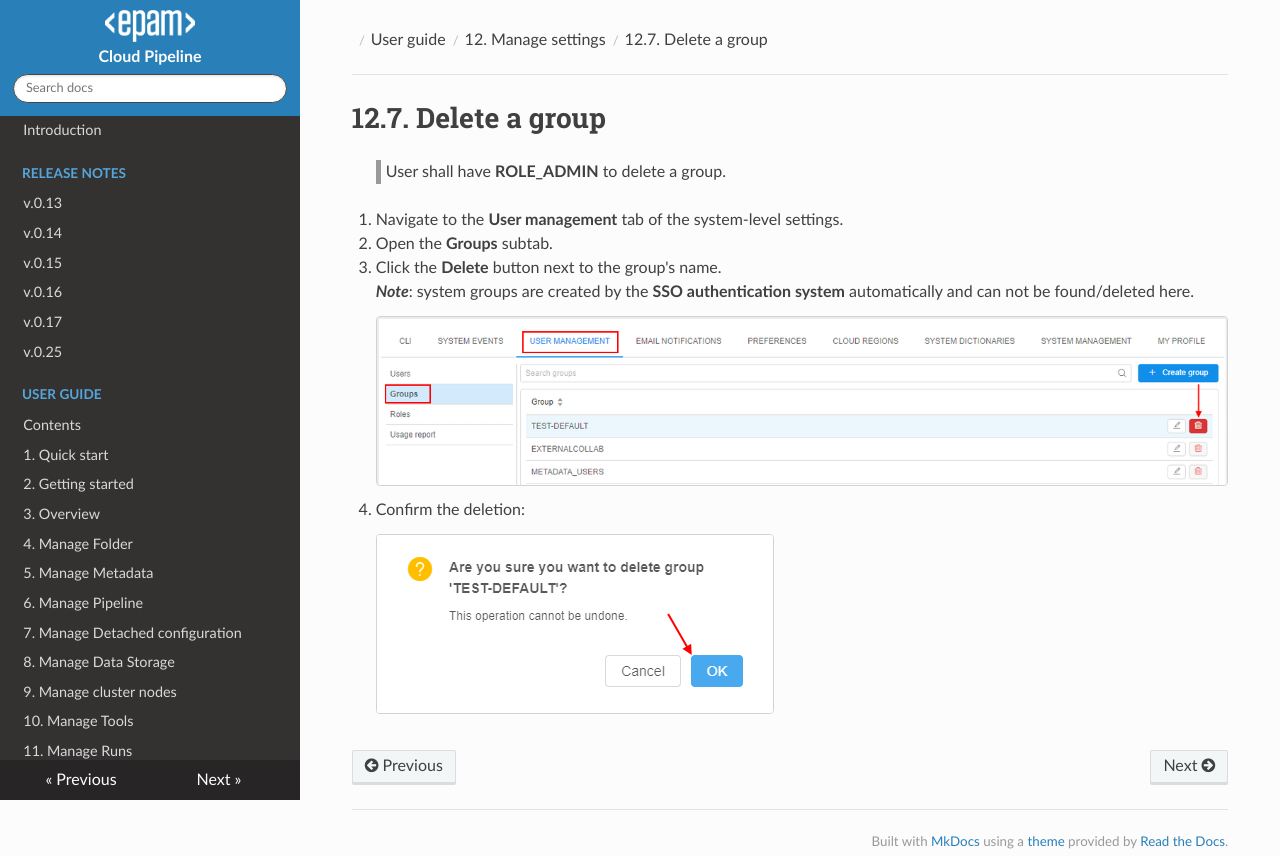

repository: epam/cloud-pipeline · page: manual/12_Manage_Settings/12.7._Delete_a_group/index.html · generator: mkdocs

# 12.7. Delete a group

> User shall have **ROLE\_ADMIN** to delete a group.

1. Navigate to the **User management** tab of the system-level settings.
2. Open the **Groups** subtab.
3. Click the **Delete** button next to the group's name.  
    **_Note_**: system groups are created by the **SSO authentication system** automatically and can not be found/deleted here.  
    ![CP_DeleteGroup](attachments/DeleteGroup_1.png)
4. Confirm the deletion:  
    ![CP_DeleteGroup](attachments/DeleteGroup_2.png)
